The GitHub repository dalayne95/harmful-algal-bloom-detection contains a labelled image folder "split" with 2 categories: algae, not algae. Examples follow, each with its label.

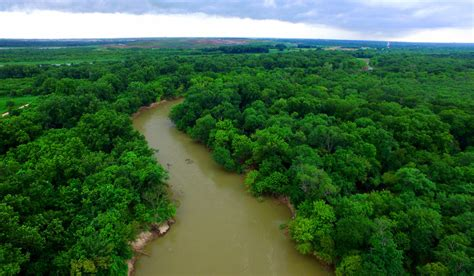
Label: not algae

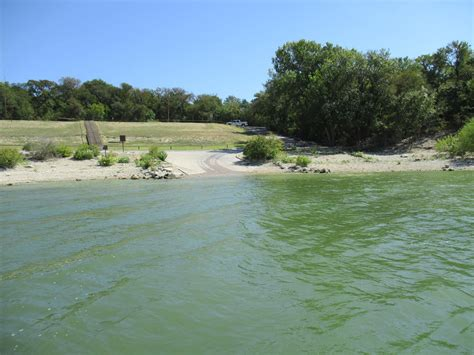
Label: algae

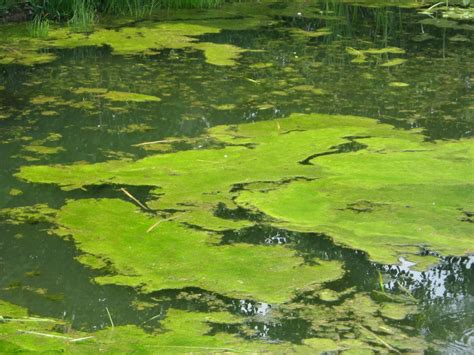
Label: algae

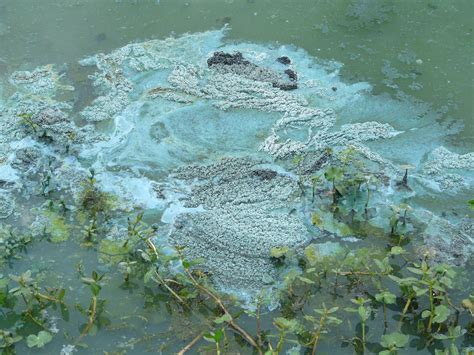
Label: algae

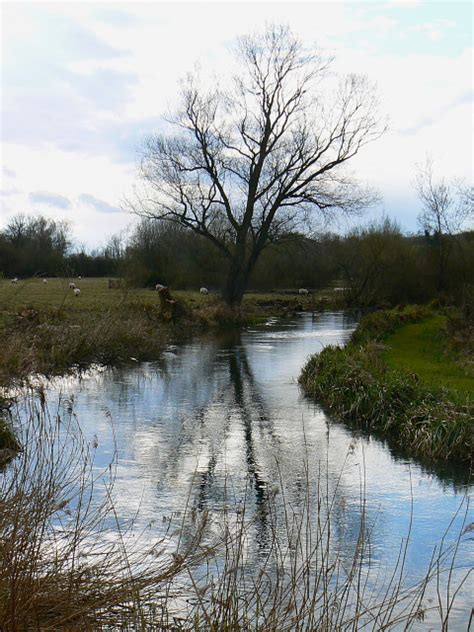
Label: not algae

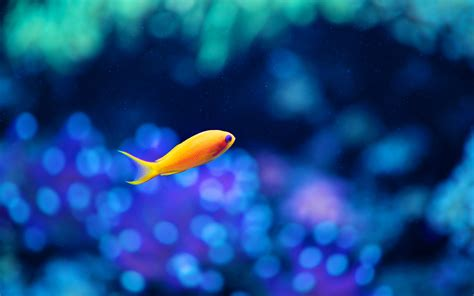
Label: not algae
